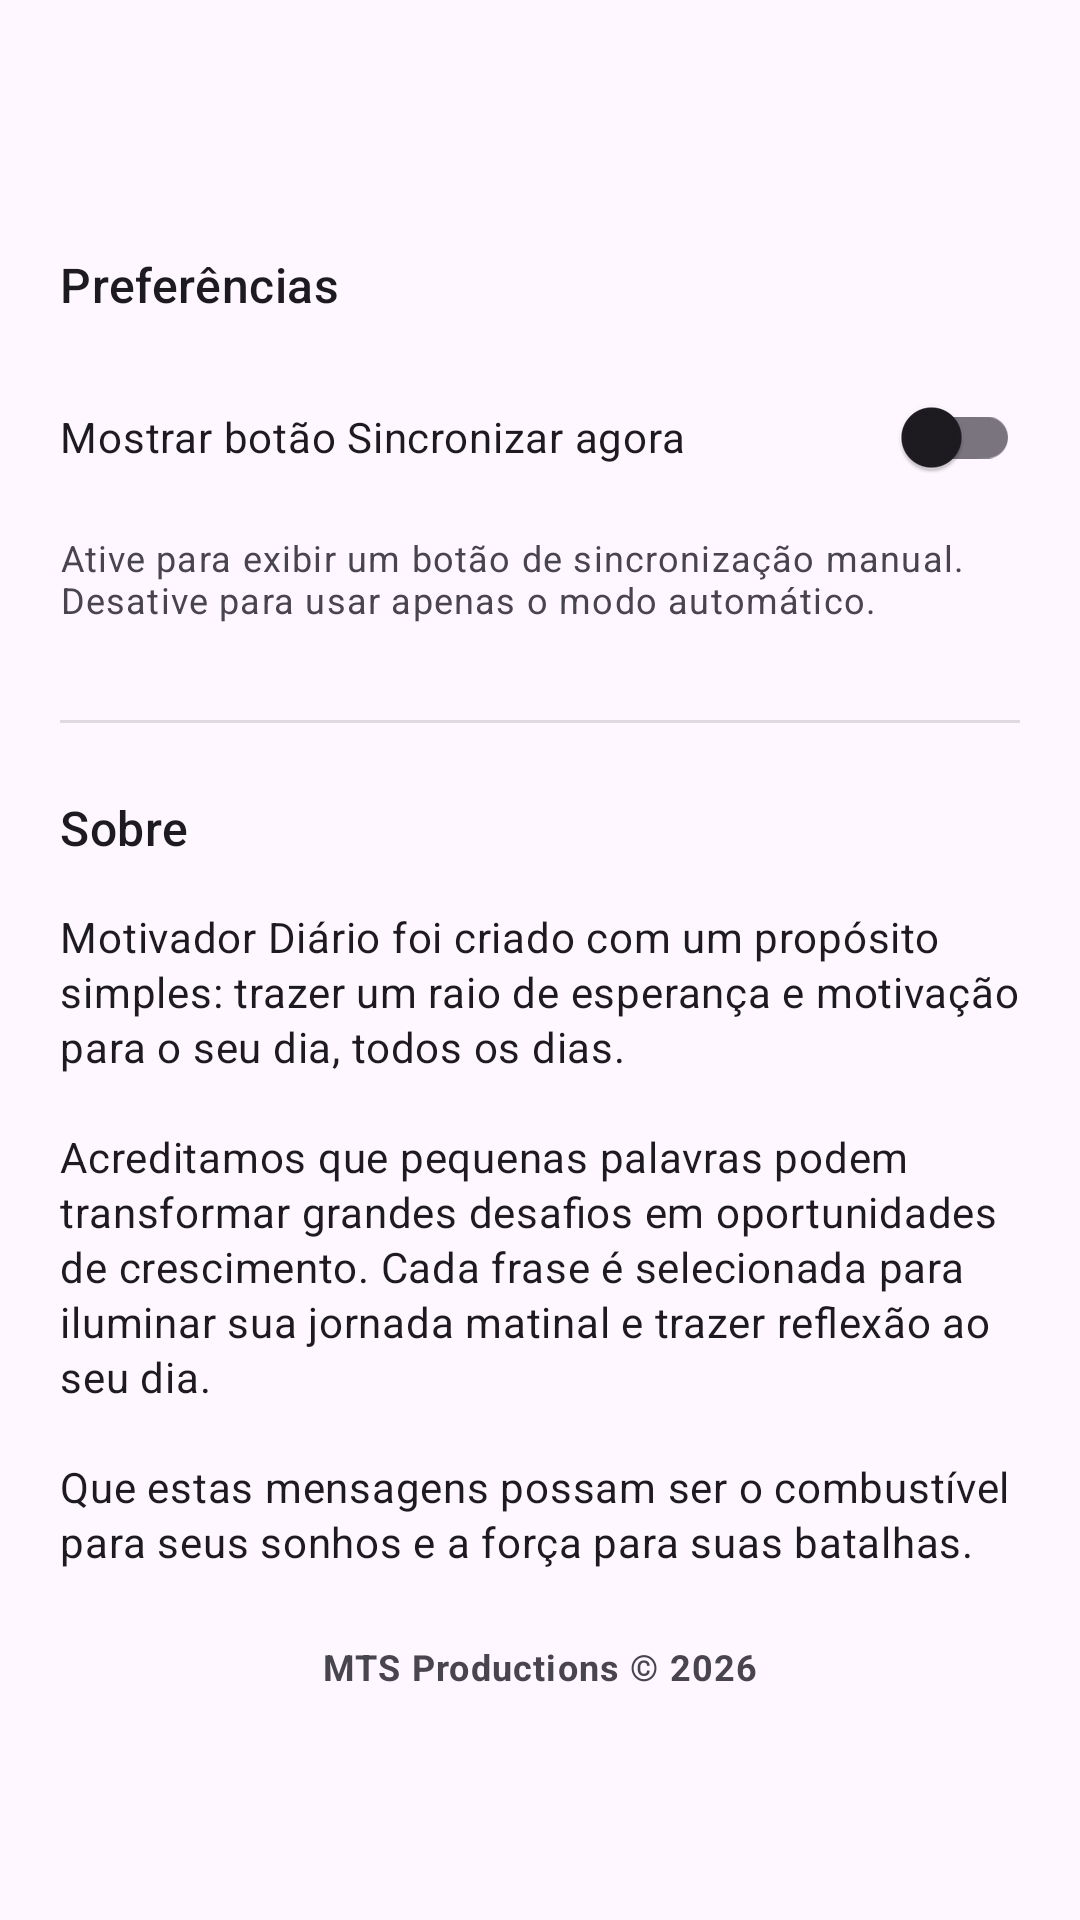

Layout XML and referenced resources for this Android screen:
<!-- AndroidManifest.xml: application theme Theme.MotivadorDiario -->
<!-- res/layout/activity_settings.xml -->
<?xml version="1.0" encoding="utf-8"?>
<androidx.constraintlayout.widget.ConstraintLayout xmlns:android="http://schemas.android.com/apk/res/android"
    xmlns:app="http://schemas.android.com/apk/res-auto"
    android:layout_width="match_parent"
    android:layout_height="match_parent">

    <com.google.android.material.appbar.AppBarLayout
        android:id="@+id/appBar"
        android:layout_width="0dp"
        android:layout_height="wrap_content"
        app:layout_constraintEnd_toEndOf="parent"
        app:layout_constraintStart_toStartOf="parent"
        app:layout_constraintTop_toTopOf="parent">

        <com.google.android.material.appbar.MaterialToolbar
            android:id="@+id/toolbar"
            android:layout_width="match_parent"
            android:layout_height="?attr/actionBarSize" />

    </com.google.android.material.appbar.AppBarLayout>

    <ScrollView
        android:layout_width="0dp"
        android:layout_height="0dp"
        android:padding="20dp"
        app:layout_constraintBottom_toBottomOf="parent"
        app:layout_constraintEnd_toEndOf="parent"
        app:layout_constraintStart_toStartOf="parent"
        app:layout_constraintTop_toBottomOf="@id/appBar">

        <androidx.constraintlayout.widget.ConstraintLayout
            android:layout_width="match_parent"
            android:layout_height="wrap_content">

            <TextView
                android:id="@+id/sectionTitle"
                android:layout_width="0dp"
                android:layout_height="wrap_content"
                android:text="@string/settings_section_preferences"
                android:textAppearance="@style/TextAppearance.Material3.TitleMedium"
                app:layout_constraintEnd_toEndOf="parent"
                app:layout_constraintStart_toStartOf="parent"
                app:layout_constraintTop_toTopOf="parent" />

            
            <com.google.android.material.switchmaterial.SwitchMaterial
                android:id="@+id/switchShowRefreshButton"
                android:layout_width="0dp"
                android:layout_height="wrap_content"
                android:layout_marginTop="16dp"
                android:text="@string/settings_switch_refresh"
                app:layout_constraintEnd_toEndOf="parent"
                app:layout_constraintStart_toStartOf="parent"
                app:layout_constraintTop_toBottomOf="@id/sectionTitle" />

            <TextView
                android:id="@+id/description"
                android:layout_width="0dp"
                android:layout_height="wrap_content"
                android:layout_marginTop="8dp"
                android:text="@string/settings_switch_refresh_desc"
                android:textAppearance="@style/TextAppearance.Material3.BodySmall"
                android:textColor="?android:attr/textColorSecondary"
                app:layout_constraintEnd_toEndOf="parent"
                app:layout_constraintStart_toStartOf="parent"
                app:layout_constraintTop_toBottomOf="@id/switchShowRefreshButton" />

            <View
                android:id="@+id/divider"
                android:layout_width="0dp"
                android:layout_height="1dp"
                android:layout_marginTop="32dp"
                android:background="?android:attr/listDivider"
                app:layout_constraintEnd_toEndOf="parent"
                app:layout_constraintStart_toStartOf="parent"
                app:layout_constraintTop_toBottomOf="@id/description" />

            <TextView
                android:id="@+id/aboutTitle"
                android:layout_width="0dp"
                android:layout_height="wrap_content"
                android:layout_marginTop="24dp"
                android:text="@string/settings_section_about"
                android:textAppearance="@style/TextAppearance.Material3.TitleMedium"
                app:layout_constraintEnd_toEndOf="parent"
                app:layout_constraintStart_toStartOf="parent"
                app:layout_constraintTop_toBottomOf="@id/divider" />

            <TextView
                android:id="@+id/aboutText"
                android:layout_width="0dp"
                android:layout_height="wrap_content"
                android:layout_marginTop="16dp"
                android:lineSpacingExtra="2dp"
                android:text="@string/settings_about_text"
                android:textAppearance="@style/TextAppearance.Material3.BodyMedium"
                app:layout_constraintEnd_toEndOf="parent"
                app:layout_constraintStart_toStartOf="parent"
                app:layout_constraintTop_toBottomOf="@id/aboutTitle" />

            <TextView
                android:id="@+id/signature"
                android:layout_width="0dp"
                android:layout_height="wrap_content"
                android:layout_marginTop="24dp"
                android:gravity="center"
                android:text="@string/settings_signature"
                android:textAppearance="@style/TextAppearance.Material3.BodySmall"
                android:textColor="?android:attr/textColorSecondary"
                android:textStyle="bold"
                app:layout_constraintEnd_toEndOf="parent"
                app:layout_constraintStart_toStartOf="parent"
                app:layout_constraintTop_toBottomOf="@id/aboutText" />

        </androidx.constraintlayout.widget.ConstraintLayout>

    </ScrollView>

</androidx.constraintlayout.widget.ConstraintLayout>
<!-- resources referenced by this layout -->
<resources>
  <string name="settings_about_text">Motivador Diário foi criado com um propósito simples: trazer um raio de esperança e motivação para o seu dia, todos os dias.\n\nAcreditamos que pequenas palavras podem transformar grandes desafios em oportunidades de crescimento. Cada frase é selecionada para iluminar sua jornada matinal e trazer reflexão ao seu dia.\n\nQue estas mensagens possam ser o combustível para seus sonhos e a força para suas batalhas.</string>
  <string name="settings_section_about">Sobre</string>
  <string name="settings_section_preferences">Preferências</string>
  <string name="settings_signature">MTS Productions © 2026</string>
  <string name="settings_switch_refresh">Mostrar botão "Sincronizar agora"</string>
  <string name="settings_switch_refresh_desc">Ative para exibir um botão de sincronização manual. Desative para usar apenas o modo automático.</string>
  <style name="Theme.MotivadorDiario" parent="Theme.Material3.DayNight.NoActionBar">
          <item name="android:statusBarColor">?attr/colorSurface</item>
          <item name="android:navigationBarColor">?attr/colorSurface</item>
      </style>
</resources>
